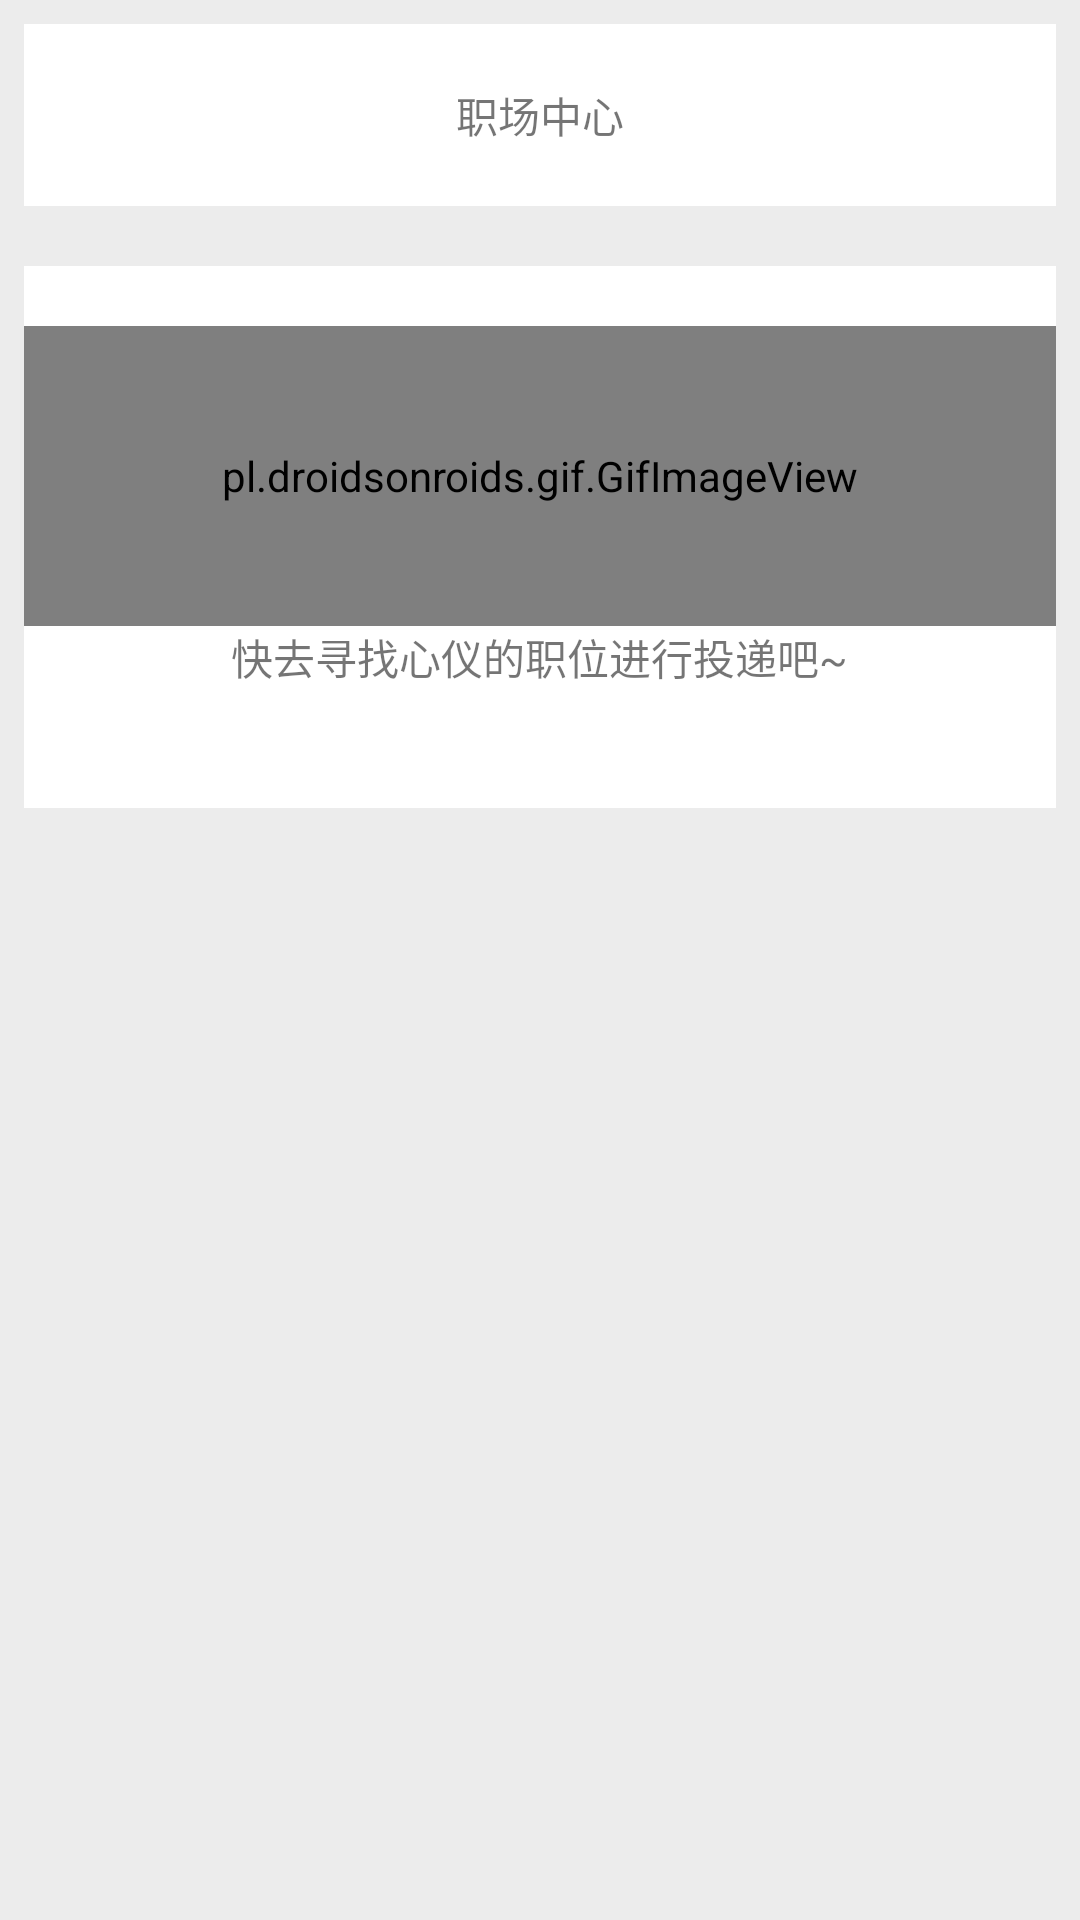

Android layout source for this screen:
<!-- AndroidManifest.xml: application theme AppTheme -->
<!-- res/layout/toudixiang_fragment.xml -->
<?xml version="1.0" encoding="utf-8"?>
<LinearLayout xmlns:android="http://schemas.android.com/apk/res/android"
    style="@style/question_panel"
    android:layout_width="match_parent"
    android:layout_height="wrap_content"
    android:background="#ececec"
    android:clickable="true"
    android:orientation="vertical">

    <LinearLayout
        android:layout_width="match_parent"
        android:layout_height="wrap_content"
        android:background="#ffffff"
        android:gravity="center"
        android:paddingTop="20dp"
        android:paddingBottom="20dp">

        <TextView
            android:layout_width="wrap_content"
            android:layout_height="wrap_content"
            android:gravity="center"
            android:text="职场中心" />
    </LinearLayout>


    <LinearLayout
        android:id="@+id/ll_toudi"
        android:layout_width="match_parent"
        android:layout_height="wrap_content"
        android:layout_marginTop="20dp"
        android:background="#ffffff"
        android:gravity="center"
        android:orientation="vertical"
        android:paddingTop="20dp"
        android:paddingBottom="20dp">
        <pl.droidsonroids.gif.GifImageView
            android:id="@+id/img_toudi"
            android:layout_width="match_parent"
            android:layout_height="100dip"
            android:background="#fafcfc"
            android:src="@mipmap/common_loading" />
        <TextView
            android:id="@+id/tv_toudi"
            android:layout_width="wrap_content"
            android:layout_height="wrap_content"
            android:gravity="center_vertical"
            android:layout_gravity="center"
            android:text="快去寻找心仪的职位进行投递吧~"
            android:paddingBottom="20dp"/>

        <ListView
            android:id="@+id/lv_toudi"
            android:layout_width="match_parent"
            android:layout_height="wrap_content"></ListView>

    </LinearLayout>

</LinearLayout>
<!-- resources referenced by this layout -->
<resources>
  <style name="question_panel">
          <item name="android:layout_marginTop">8dp</item>
          <item name="android:layout_marginLeft">8dp</item>
          <item name="android:layout_marginRight">8dp</item>
          <item name="android:layout_marginBottom">8dp</item>
          <item name="android:paddingLeft">8dp</item>
          <item name="android:paddingBottom">8dp</item>
          <item name="android:paddingRight">8dp</item>
          <item name="android:paddingTop">8dp</item>
          <item name="android:background">#ffffff</item>
      </style>
  <style name="AppTheme" parent="Base.Theme.AppCompat.Light.DarkActionBar">
          
          <item name="colorPrimary">@color/colorPrimary</item>
          <item name="colorPrimaryDark">@color/colorPrimaryDark</item>
          <item name="colorAccent">@color/colorAccent</item>
      </style>
  <!-- not gathered from this repository: default colours our renderer supplied (Android Studio template values) -->
  <color name="colorPrimary">#FF6200EE</color>
  <color name="colorPrimaryDark">#FF3700B3</color>
  <color name="colorAccent">#FF03DAC5</color>
</resources>
